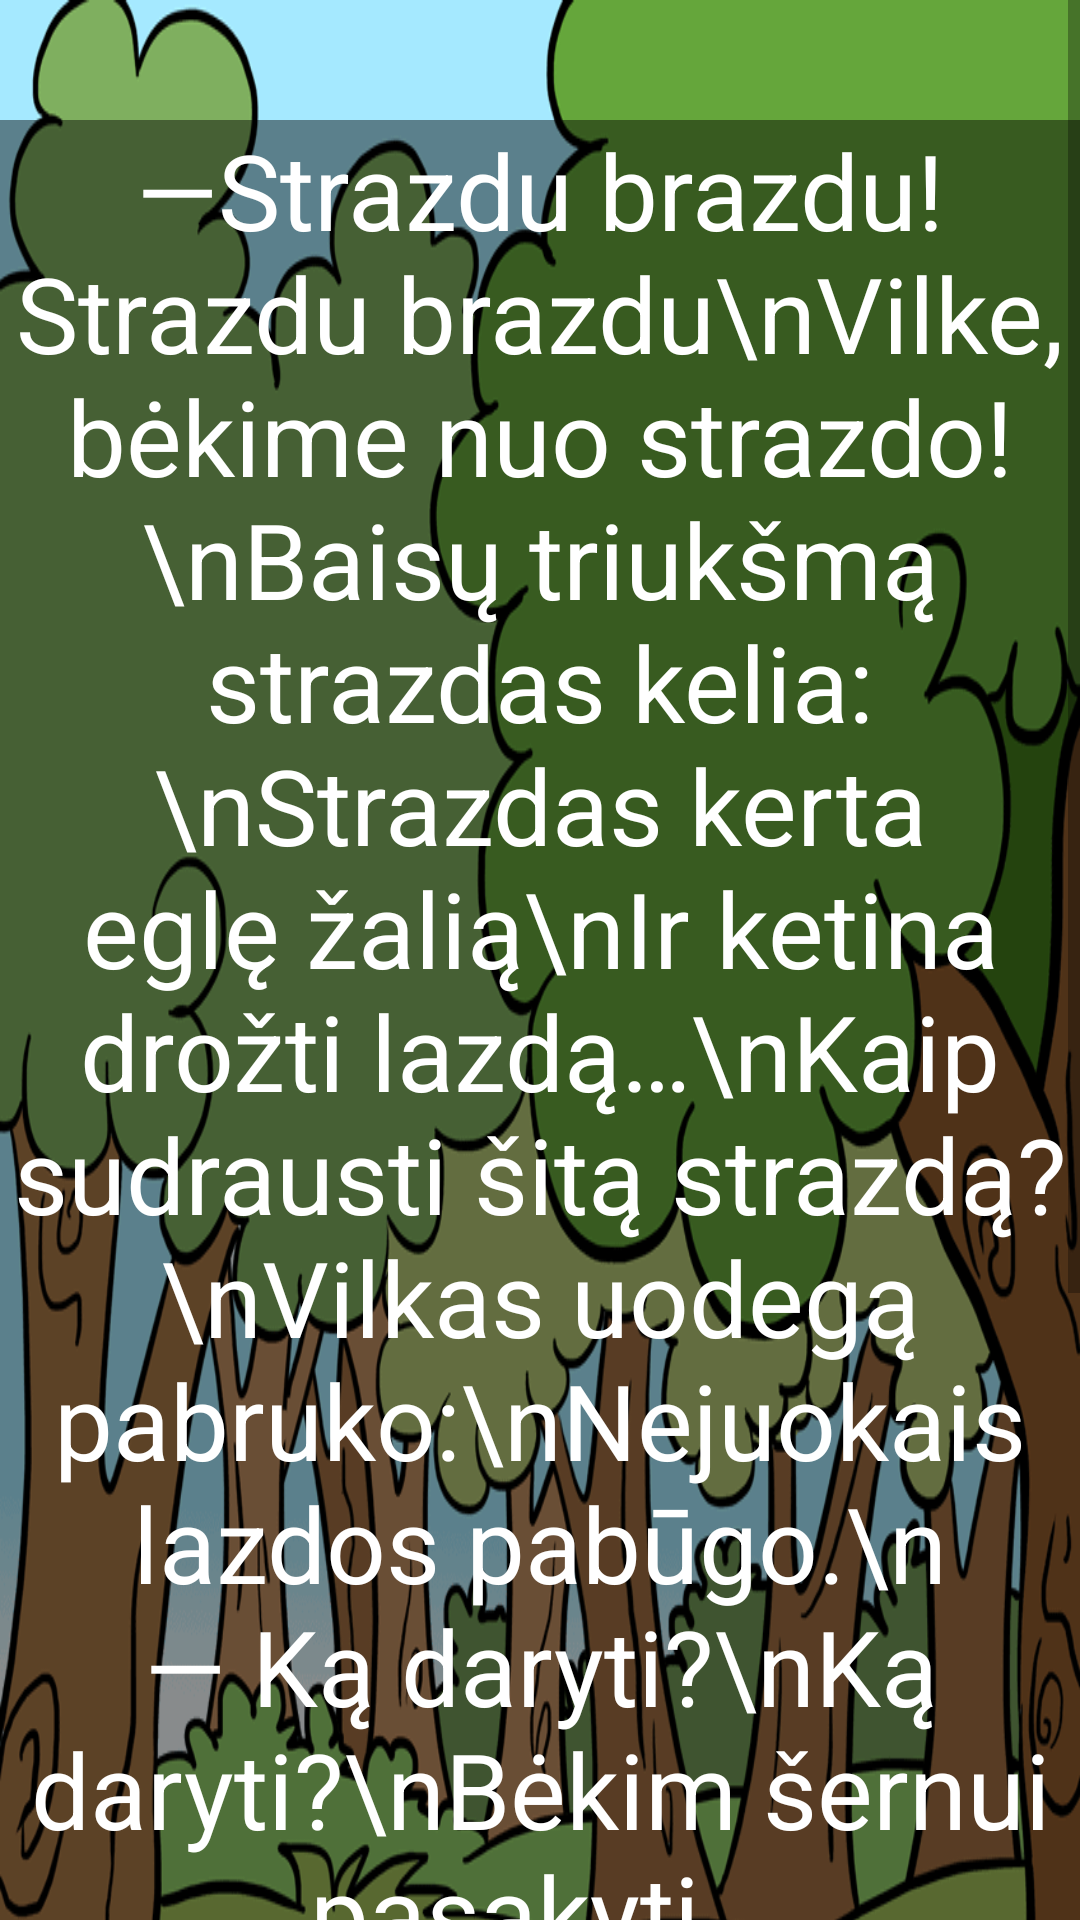

Reconstruct the res/layout file that produces this screen, plus the resources it refers to.
<!-- AndroidManifest.xml: application theme Theme.Pasaka -->
<!-- res/layout/activity_penktas_puslapis.xml -->
<?xml version="1.0" encoding="utf-8"?>
<LinearLayout xmlns:android="http://schemas.android.com/apk/res/android"
    xmlns:app="http://schemas.android.com/apk/res-auto"
    xmlns:tools="http://schemas.android.com/tools"
    android:layout_width="match_parent"
    android:layout_height="match_parent"
    tools:context=".penktasPuslapis">

    <ScrollView
        android:layout_width="match_parent"
        android:layout_height="match_parent">

        <LinearLayout
            android:layout_width="match_parent"
            android:layout_height="wrap_content"
            android:orientation="vertical" >

            <FrameLayout
                android:layout_width="match_parent"
                android:layout_height="match_parent">

                <ImageView
                    android:id="@+id/imageView"
                    android:layout_width="wrap_content"
                    android:layout_height="950dp"
                    android:scaleType="fitXY"
                    app:srcCompat="@drawable/miskas" />


                <TextView
                    android:id="@+id/textView"
                    android:layout_width="wrap_content"
                    android:layout_height="match_parent"
                    android:layout_gravity="top|center"
                    android:layout_marginTop="40dp"
                    android:background="#73000000"
                    android:gravity="center"
                    android:selectAllOnFocus="false"
                    android:text="—Strazdu brazdu! Strazdu brazdu\nVilke, bėkime nuo strazdo!\nBaisų triukšmą strazdas kelia:\nStrazdas kerta eglę žalią\nIr ketina drožti lazdą…\nKaip sudrausti šitą strazdą?\nVilkas uodegą pabruko:\nNejuokais lazdos pabūgo.\n— Ką daryti?\nKą daryti?\nBėkim šernui pasakyti…"
                    android:textColor="@color/white"
                    android:textSize="35sp" />

                <pl.droidsonroids.gif.GifImageView
                    android:id="@+id/vilkasgifas"
                    android:layout_width="wrap_content"
                    android:layout_height="200dp"
                    android:layout_gravity="center"
                    android:layout_marginTop="270dp"
                    android:src="@drawable/vilkasgifas" />

                <ImageView
                    android:id="@+id/rodykleDesine"
                    android:layout_width="188dp"
                    android:layout_height="116dp"
                    android:layout_gravity="bottom|end"
                    app:srcCompat="@drawable/rodykle1" />

                <ImageView
                    android:id="@+id/rodykleKaire"
                    android:layout_width="188dp"
                    android:layout_height="116dp"
                    android:layout_gravity="bottom|left"
                    app:srcCompat="@drawable/rodykle2" />
            </FrameLayout>
        </LinearLayout>
    </ScrollView>

</LinearLayout>
<!-- resources referenced by this layout -->
<resources>
  <!-- drawable miskas: png bitmap (drawable, 202204 bytes) -->
  <!-- drawable rodykle2: png bitmap (drawable, 32575 bytes) -->
  <style name="Theme.Pasaka" parent="Theme.MaterialComponents.DayNight.DarkActionBar">
          
          <item name="colorPrimary">@color/purple_500</item>
          <item name="colorPrimaryVariant">@color/purple_700</item>
          <item name="colorOnPrimary">@color/white</item>
          
          <item name="colorSecondary">@color/teal_200</item>
          <item name="colorSecondaryVariant">@color/teal_700</item>
          <item name="colorOnSecondary">@color/black</item>
          
          <item name="android:statusBarColor">?attr/colorPrimaryVariant</item>
          
      </style>
  <!-- not gathered from this repository: default colours our renderer supplied (Android Studio template values) -->
  <color name="purple_500">#FF6200EE</color>
  <color name="purple_700">#FF3700B3</color>
  <color name="teal_200">#FF03DAC5</color>
  <color name="teal_700">#FF018786</color>
  <color name="black">#FF000000</color>
  <color name="white">#FFFFFFFF</color>
</resources>
